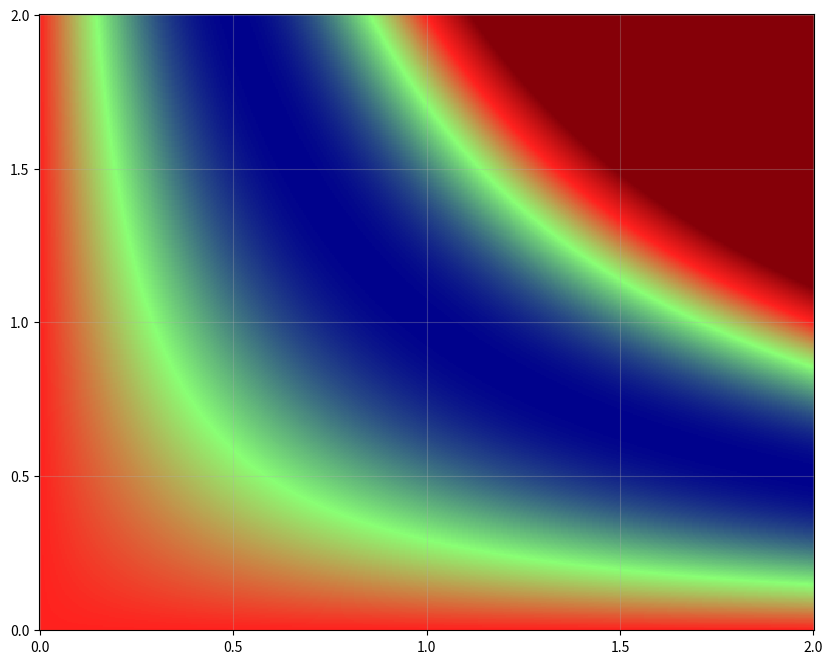

Recreate this plot in Python.
import numpy as np
import matplotlib.pyplot as plt
from matplotlib.colors import LinearSegmentedColormap

# 定义x和y的范围及分辨率
x = np.linspace(0, 2, 500)
y = np.linspace(0, 2, 500)
X, Y = np.meshgrid(x, y)

import numpy as np
import matplotlib.pyplot as plt
from matplotlib.colors import LinearSegmentedColormap

# 定义x和y的范围及分辨率
x = np.linspace(0, 2, 500)
y = np.linspace(0, 2, 500)
X, Y = np.meshgrid(x, y)

# 定义颜色列表：从深蓝到淡蓝再到浅绿、翠绿、黄色、艳红色到深红色
# colors = ["#00028c", "#000df6", "#89ff74", "#ff211e", "#850008"]
colors = ["#00028c", "#89ff74", "#ff211e", "#850008"]

# 创建自定义颜色映射
cmap = LinearSegmentedColormap.from_list("custom_cmap", colors, N=256)

# 计算函数值（注意表达式简化后的形式）
Z = (X * Y - 1) ** 2

# 将Z值大于2的部分设为2
Z[Z > 1.5] = 1.5

# 绘制热力图
plt.figure(figsize=(10, 8))
heatmap = plt.pcolormesh(X, Y, Z, cmap=cmap, shading="auto")
plt.grid(True, alpha=0.3)

# 禁用x轴和y轴的刻度缩放
plt.xticks(np.arange(0, 2.5, 0.5))
plt.yticks(np.arange(0, 2.5, 0.5))

# 显示图形
plt.show()
